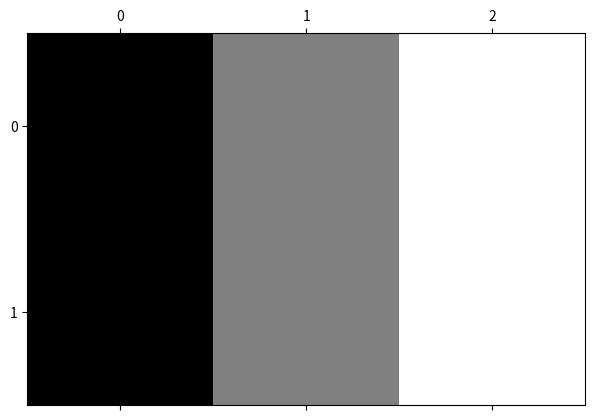

Source code (Python):
# import matplotlib.pyplot as plt
# import numpy as np
#
# a = np.array([[[0,1,2,3,4],[0,1,2,3,4],[0,1,2,3,4],[0,1,2,3,4],[0,1,2,3,4]]])
# plt.matshow(a)
# plt.gray()
# plt.show()

import matplotlib.pyplot as plt
import numpy as np

# Defined 3D array (shape: 1x5x5)
a = np.array([[0,1,2],[0,1,2]])

# Displays matrix as an image
plt.matshow(a)
plt.gray() # Sets colormap to gray

# Necessary to display the plot
plt.show()
